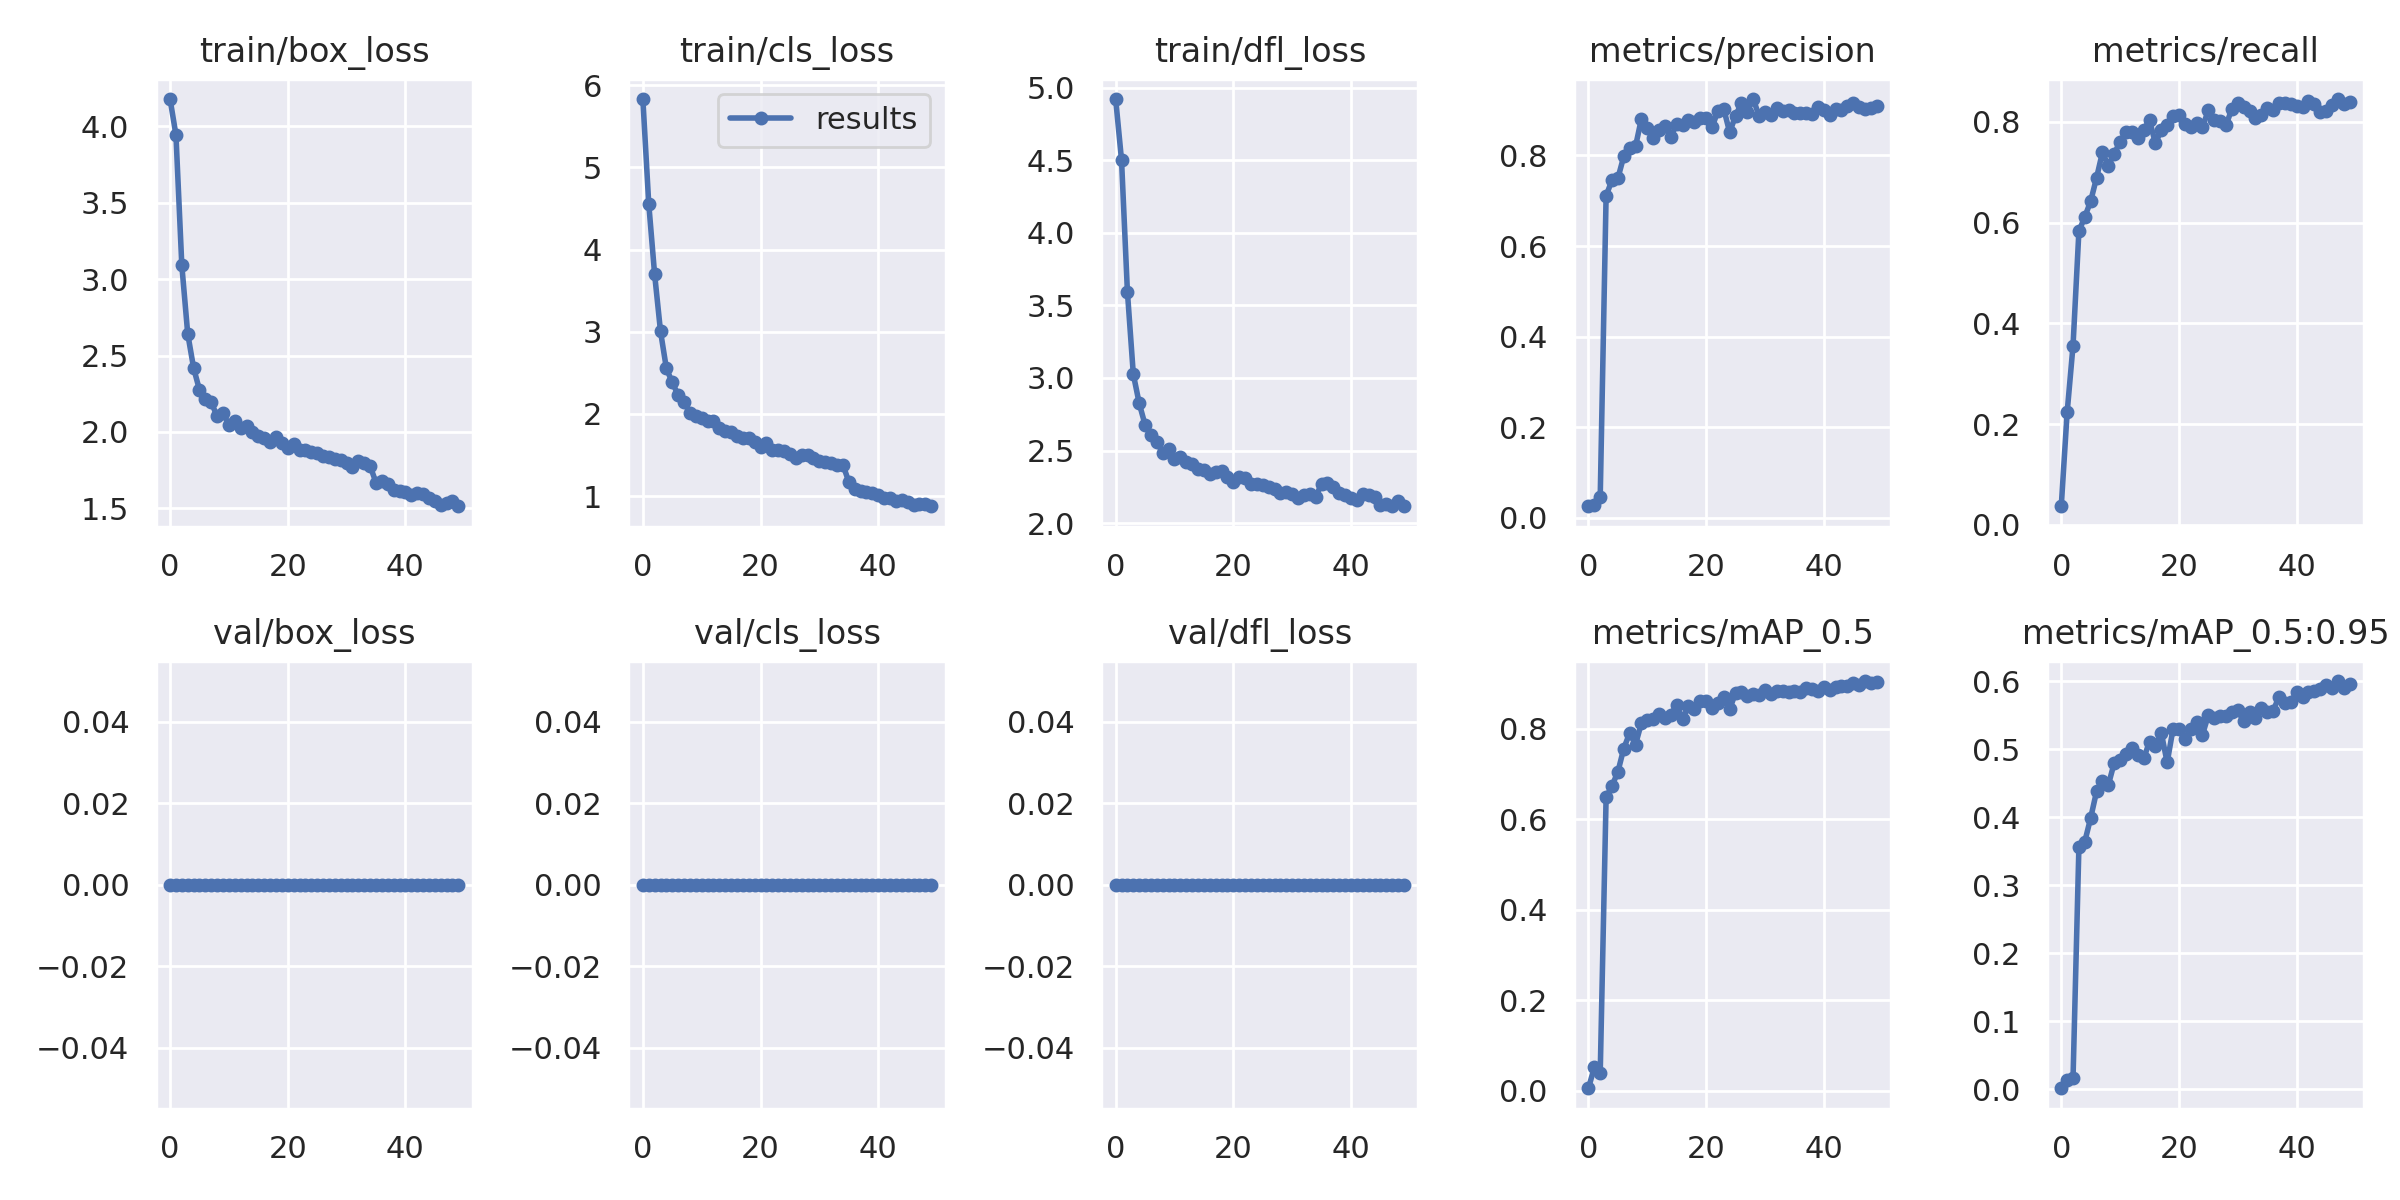

The table this chart was drawn from, first rows:
epoch, train/box_loss, train/cls_loss, train/dfl_loss, metrics/precision, metrics/recall, metrics/mAP_0.5, metrics/mAP_0.5:0.95, val/box_loss, val/cls_loss, val/dfl_loss, x/lr0, x/lr1, x/lr2
0, 4.179, 5.831, 4.921, 0.02567, 0.03709, 0.005338, 0.001521, 0, 0, 0, 0.07001, 0.003332, 0.003332
1, 3.944, 4.557, 4.5, 0.02932, 0.2232, 0.05171, 0.01394, 0, 0, 0, 0.03988, 0.006533, 0.006533
2, 3.089, 3.698, 3.593, 0.04623, 0.3558, 0.03938, 0.01588, 0, 0, 0, 0.009619, 0.009602, 0.009602
3, 2.643, 3.005, 3.026, 0.7111, 0.5833, 0.6486, 0.3566, 0, 0, 0, 0.009406, 0.009406, 0.009406
4, 2.419, 2.554, 2.826, 0.7454, 0.6113, 0.6739, 0.3642, 0, 0, 0, 0.009406, 0.009406, 0.009406
5, 2.275, 2.383, 2.677, 0.7496, 0.6429, 0.7051, 0.399, 0, 0, 0, 0.009208, 0.009208, 0.009208
6, 2.219, 2.229, 2.61, 0.798, 0.6891, 0.7567, 0.438, 0, 0, 0, 0.00901, 0.00901, 0.00901
7, 2.195, 2.148, 2.562, 0.8165, 0.7397, 0.7909, 0.4527, 0, 0, 0, 0.008812, 0.008812, 0.008812
8, 2.101, 2.01, 2.484, 0.82, 0.7133, 0.7656, 0.4475, 0, 0, 0, 0.008614, 0.008614, 0.008614
9, 2.126, 1.971, 2.511, 0.8812, 0.7369, 0.8132, 0.4798, 0, 0, 0, 0.008416, 0.008416, 0.008416
10, 2.044, 1.952, 2.441, 0.8608, 0.7604, 0.8203, 0.4842, 0, 0, 0, 0.008218, 0.008218, 0.008218
11, 2.072, 1.915, 2.453, 0.8395, 0.7809, 0.821, 0.4932, 0, 0, 0, 0.00802, 0.00802, 0.00802
12, 2.028, 1.909, 2.421, 0.8567, 0.7801, 0.8334, 0.5011, 0, 0, 0, 0.007822, 0.007822, 0.007822
13, 2.04, 1.83, 2.411, 0.8642, 0.7685, 0.8248, 0.4915, 0, 0, 0, 0.007624, 0.007624, 0.007624
14, 2.002, 1.795, 2.375, 0.8404, 0.7836, 0.8309, 0.4869, 0, 0, 0, 0.007426, 0.007426, 0.007426
15, 1.976, 1.78, 2.369, 0.8703, 0.8036, 0.8532, 0.5106, 0, 0, 0, 0.007228, 0.007228, 0.007228
16, 1.961, 1.727, 2.341, 0.8678, 0.7574, 0.8226, 0.5053, 0, 0, 0, 0.00703, 0.00703, 0.00703
17, 1.934, 1.71, 2.349, 0.8778, 0.7843, 0.85, 0.5238, 0, 0, 0, 0.006832, 0.006832, 0.006832
18, 1.968, 1.707, 2.358, 0.8738, 0.794, 0.8431, 0.4806, 0, 0, 0, 0.006634, 0.006634, 0.006634
19, 1.927, 1.656, 2.315, 0.8828, 0.8123, 0.8619, 0.53, 0, 0, 0, 0.006436, 0.006436, 0.006436
20, 1.896, 1.599, 2.28, 0.8818, 0.8144, 0.8616, 0.5295, 0, 0, 0, 0.006238, 0.006238, 0.006238
21, 1.918, 1.646, 2.321, 0.8621, 0.7967, 0.8455, 0.5157, 0, 0, 0, 0.00604, 0.00604, 0.00604
22, 1.883, 1.564, 2.309, 0.8982, 0.7892, 0.8578, 0.5293, 0, 0, 0, 0.005842, 0.005842, 0.005842
23, 1.881, 1.561, 2.271, 0.9022, 0.7974, 0.8704, 0.5395, 0, 0, 0, 0.005644, 0.005644, 0.005644
24, 1.871, 1.552, 2.269, 0.8511, 0.7894, 0.8437, 0.5215, 0, 0, 0, 0.005446, 0.005446, 0.005446
25, 1.859, 1.51, 2.262, 0.8876, 0.8235, 0.88, 0.5501, 0, 0, 0, 0.005248, 0.005248, 0.005248
26, 1.843, 1.459, 2.25, 0.9155, 0.8037, 0.8814, 0.5464, 0, 0, 0, 0.00505, 0.00505, 0.00505
27, 1.835, 1.504, 2.233, 0.8969, 0.8022, 0.8732, 0.5493, 0, 0, 0, 0.004852, 0.004852, 0.004852
28, 1.82, 1.503, 2.206, 0.9246, 0.794, 0.8776, 0.5492, 0, 0, 0, 0.004654, 0.004654, 0.004654
29, 1.816, 1.465, 2.217, 0.8871, 0.8257, 0.8742, 0.5545, 0, 0, 0, 0.004456, 0.004456, 0.004456
30, 1.798, 1.427, 2.201, 0.8959, 0.8379, 0.8851, 0.5575, 0, 0, 0, 0.004258, 0.004258, 0.004258
31, 1.772, 1.418, 2.174, 0.8888, 0.829, 0.8769, 0.5414, 0, 0, 0, 0.00406, 0.00406, 0.00406
32, 1.812, 1.408, 2.197, 0.9037, 0.8221, 0.884, 0.5543, 0, 0, 0, 0.003862, 0.003862, 0.003862
33, 1.794, 1.376, 2.204, 0.8985, 0.807, 0.8846, 0.5456, 0, 0, 0, 0.003664, 0.003664, 0.003664
34, 1.777, 1.382, 2.182, 0.9012, 0.8142, 0.8811, 0.5606, 0, 0, 0, 0.003466, 0.003466, 0.003466
35, 1.668, 1.174, 2.271, 0.8938, 0.8269, 0.8848, 0.5548, 0, 0, 0, 0.003268, 0.003268, 0.003268
36, 1.676, 1.082, 2.275, 0.8935, 0.8242, 0.8812, 0.5569, 0, 0, 0, 0.00307, 0.00307, 0.00307
37, 1.659, 1.06, 2.25, 0.8928, 0.8379, 0.8909, 0.5765, 0, 0, 0, 0.002872, 0.002872, 0.002872
38, 1.623, 1.055, 2.21, 0.8918, 0.8379, 0.888, 0.5686, 0, 0, 0, 0.002674, 0.002674, 0.002674
39, 1.612, 1.032, 2.194, 0.9061, 0.8352, 0.885, 0.5693, 0, 0, 0, 0.002476, 0.002476, 0.002476
40, 1.607, 1.019, 2.173, 0.9003, 0.8309, 0.8922, 0.5838, 0, 0, 0, 0.002278, 0.002278, 0.002278
41, 1.589, 0.9817, 2.16, 0.8891, 0.8304, 0.8868, 0.5763, 0, 0, 0, 0.00208, 0.00208, 0.00208
42, 1.599, 0.9731, 2.2, 0.902, 0.8407, 0.8929, 0.5846, 0, 0, 0, 0.001882, 0.001882, 0.001882
43, 1.591, 0.9393, 2.193, 0.8996, 0.8365, 0.8955, 0.5853, 0, 0, 0, 0.001684, 0.001684, 0.001684
44, 1.568, 0.9537, 2.182, 0.9101, 0.8204, 0.8952, 0.5886, 0, 0, 0, 0.001486, 0.001486, 0.001486
45, 1.549, 0.9318, 2.128, 0.9161, 0.8207, 0.9015, 0.5947, 0, 0, 0, 0.001288, 0.001288, 0.001288
46, 1.524, 0.8931, 2.13, 0.906, 0.8345, 0.897, 0.5904, 0, 0, 0, 0.00109, 0.00109, 0.00109
47, 1.532, 0.8991, 2.12, 0.9025, 0.8455, 0.906, 0.6003, 0, 0, 0, 0.000892, 0.000892, 0.000892
48, 1.551, 0.9052, 2.156, 0.9051, 0.8365, 0.9023, 0.5905, 0, 0, 0, 0.000694, 0.000694, 0.000694
49, 1.514, 0.8773, 2.117, 0.9085, 0.8386, 0.9047, 0.5966, 0, 0, 0, 0.000496, 0.000496, 0.000496
